Run: headless pygame with SDL's dummy video driver; simulated clock (each Clock.tick advances the game by its frame time, no real sleeping); random seed 0; keys injected as events and as key.get_pressed() state; mouse plan: one left click at the window centre at the start of phase 2, then a move to the lower-right quarter at the start of phase 3.
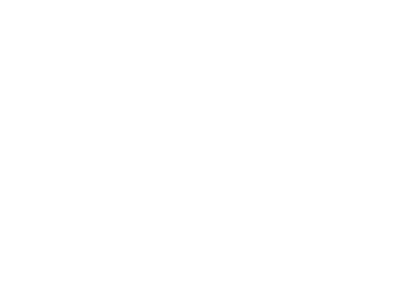
Frame 1 of 4 · flips 1–60 · no input
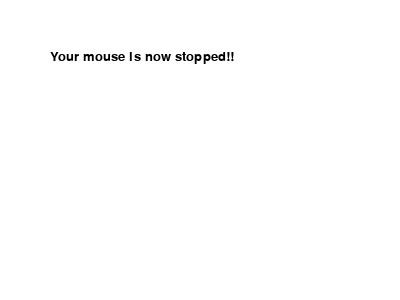
Frame 2 of 4 · flips 61–180 · clicked the window centre · tapped SPACE, RETURN · held RIGHT (→), D
Frame 3 of 4 · flips 181–300 · moved the mouse to the lower-right quarter · held DOWN (↓), S · screen unchanged from frame 2, image omitted
Frame 4 of 4 · flips 301–420 · held LEFT (←), A, UP (↑), W · screen unchanged from frame 3, image omitted

The pygame program that drew these frames:

import pygame

#게임 엔진 초기화
pygame.init()

#RGB 포맷으로 색을 초기화
BLACK = (0, 0, 0)
WHITE = (255, 255, 255)
RED = (255, 0, 0)
GREEN = (0, 255, 0)
BLUE = (0, 0, 255)

#화면의 크기과 폰트, 제목을 설정
size = [400, 300]
screen = pygame.display.set_mode(size)
font = pygame.font.SysFont("consolas", 20)

pygame.display.set_caption("마우스 모션 이벤트")

#닫기 버튼을 누를 때까지 반복
done = False
flag = None
clock = pygame.time.Clock()

#printText 함수
def printText(msg, color='BLACK', pos=(50,50)):
    textSurface = font.render(msg, True, pygame.Color(color), None)
    textRect = textSurface.get_rect()
    textRect.topleft = pos

    screen.blit(textSurface, textRect)

while not done:

	clock.tick(10)

	#메인 이벤트 루프
	for event in pygame.event.get():
		if event.type == pygame.MOUSEMOTION:
			flag = True
		elif event.type == pygame.QUIT:
			done = True

	screen.fill(WHITE)

	if flag == True:
		printText("Your mouse is now moving!!")
		flag = False

	elif flag == False:
		printText("Your mouse is now stopped!!")
		
        #그린 것을 화면에 업데이트
	#이는 모든 draw 명령의 뒤에 위치해야한다
	pygame.display.flip()

#IDLE로 돌아온다
pygame.quit()
